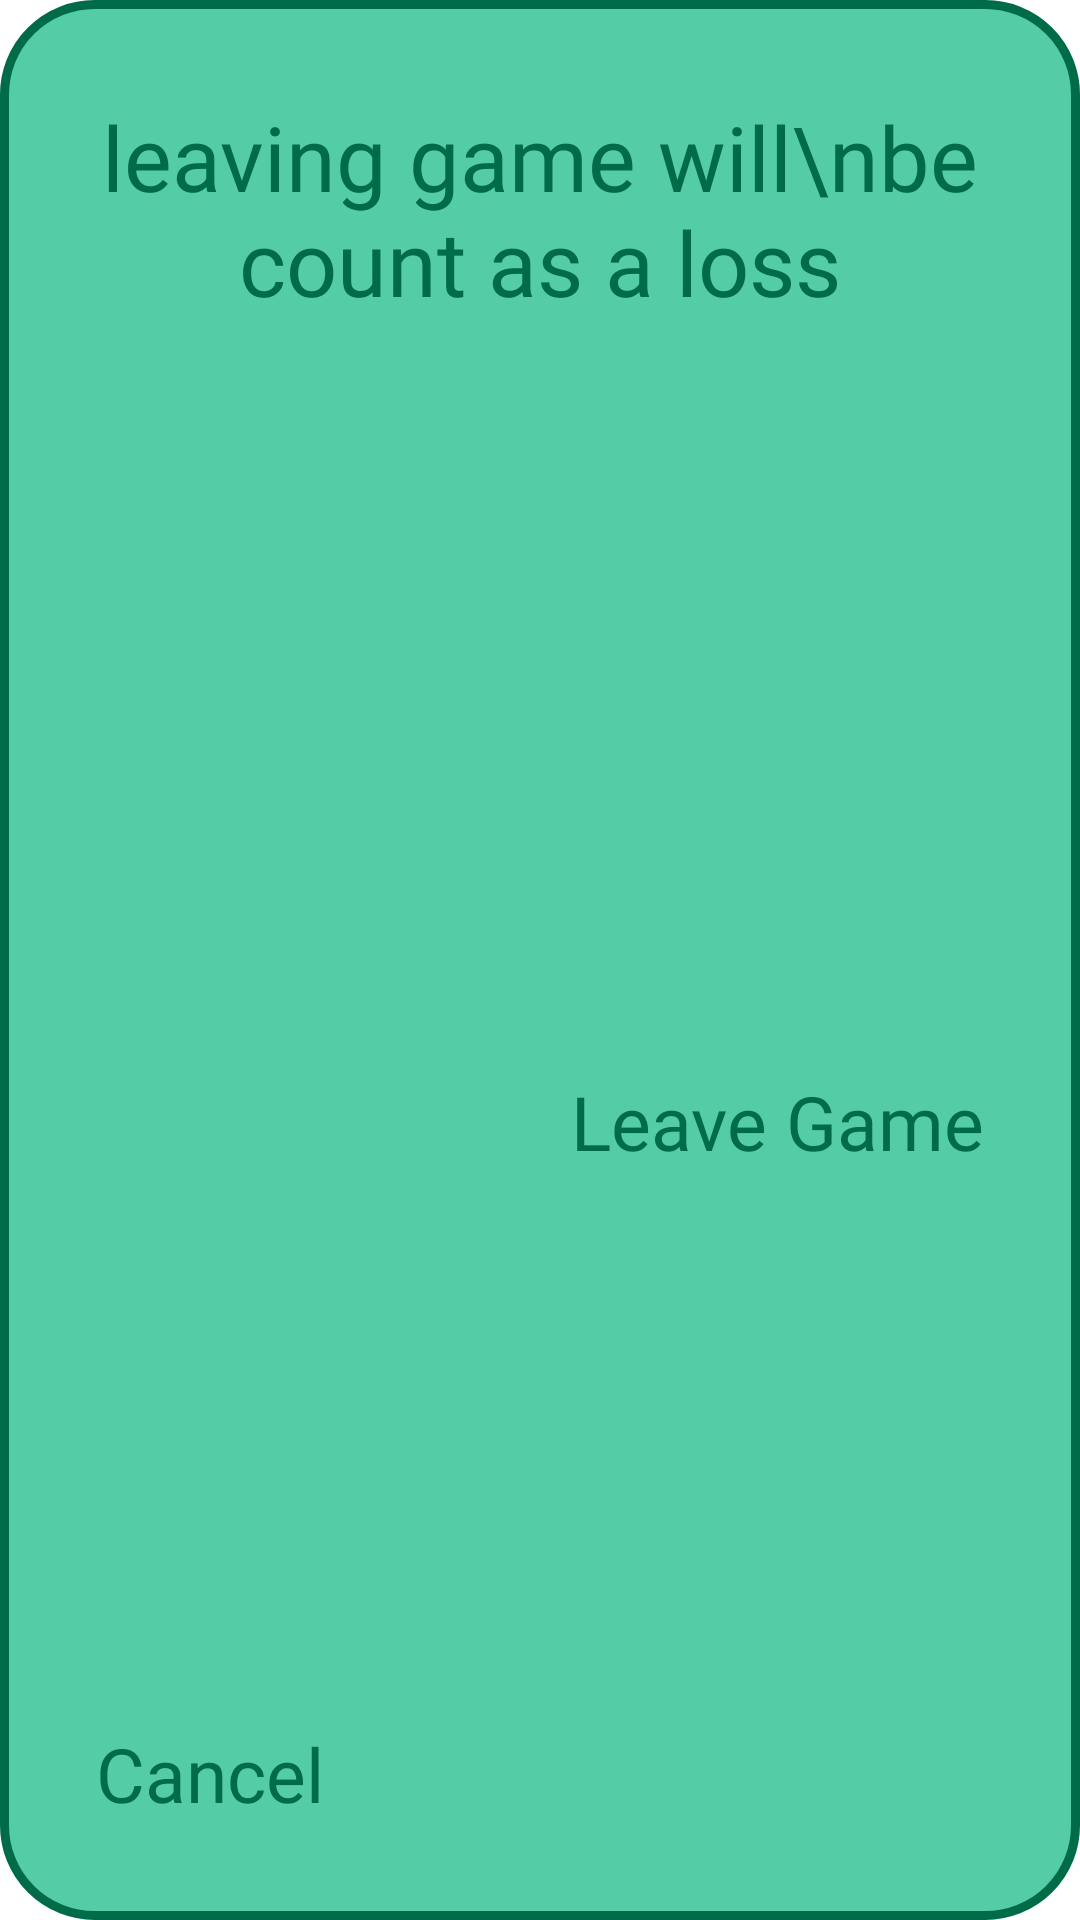

Layout XML and referenced resources for this Android screen:
<!-- AndroidManifest.xml: application theme Theme.XO -->
<!-- res/layout/leave_game_dialog.xml -->
<?xml version="1.0" encoding="utf-8"?>
<androidx.constraintlayout.widget.ConstraintLayout xmlns:android="http://schemas.android.com/apk/res/android"
    xmlns:app="http://schemas.android.com/apk/res-auto"
    xmlns:tools="http://schemas.android.com/tools"
    android:layout_width="wrap_content"
    android:layout_height="wrap_content"
    android:background="@drawable/create_room_dialog_background"
    android:layout_centerInParent="true">

    <TextView
        android:id="@+id/textView5"
        style="@style/green_text"
        android:textSize="@dimen/primary_text"
        android:layout_marginStart="32dp"
        android:layout_marginTop="32dp"
        android:layout_marginEnd="32dp"
        android:gravity="center_horizontal"
        android:text="leaving game will\nbe count as a loss"
        app:layout_constraintEnd_toEndOf="parent"
        app:layout_constraintStart_toStartOf="parent"
        app:layout_constraintTop_toTopOf="parent" />

    <TextView
        android:id="@+id/btnCancelLeavingDialog"
        style="@style/green_text"
        android:textSize="@dimen/secondary_text"
        android:layout_marginStart="32dp"
        android:layout_marginBottom="32dp"
        android:text="Cancel"
        app:layout_constraintBottom_toBottomOf="parent"
        app:layout_constraintStart_toStartOf="parent" />

    <TextView
        android:id="@+id/btnLeaveGameLeavingDialog"
        style="@style/green_text"
        android:textSize="@dimen/secondary_text"
        android:layout_marginTop="32dp"
        android:layout_marginEnd="32dp"
        android:layout_marginBottom="32dp"
        android:text="Leave Game"
        app:layout_constraintBottom_toBottomOf="parent"
        app:layout_constraintEnd_toEndOf="parent"
        app:layout_constraintTop_toBottomOf="@+id/textView5" />


</androidx.constraintlayout.widget.ConstraintLayout>
<!-- resources referenced by this layout -->
<resources>
  <dimen name="primary_text">20sp</dimen>
  <dimen name="secondary_text">17sp</dimen>
  <!-- drawable create_room_dialog_background (drawable) -->
  <?xml version="1.0" encoding="utf-8"?>
  <shape xmlns:android="http://schemas.android.com/apk/res/android">
      <solid android:color="@color/turquoise"/>
      <corners android:radius="30dp"/>
      <stroke android:color="@color/green" android:width="3dp"/>
  </shape>
  <style name="green_text" parent="base_text">
          <item name="android:textColor">@color/green</item>
      </style>
  <style name="Theme.XO" parent="Theme.MaterialComponents.DayNight.NoActionBar">
          
          <item name="colorPrimary">@color/purple_500</item>
          <item name="colorPrimaryVariant">@color/purple_700</item>
          <item name="colorOnPrimary">@color/white</item>
          
          <item name="colorSecondary">@color/teal_200</item>
          <item name="colorSecondaryVariant">@color/teal_700</item>
          <item name="colorOnSecondary">@color/black</item>
          
          <item name="android:statusBarColor" tools:targetApi="l">?attr/colorPrimaryVariant</item>
  
          
      </style>
  <color name="turquoise">#54cca6</color>
  <color name="green">#006b49</color>
  <style name="base_text">
          <item name="android:layout_width">wrap_content</item>
          <item name="android:layout_height">wrap_content</item>
          <item name="android:fontFamily">@font/crayons_regular</item>
          <item name="android:gravity">center_horizontal</item>
      </style>
  <color name="purple_500">#FF6200EE</color>
  <color name="purple_700">#FF3700B3</color>
  <color name="white">#FFFFFFFF</color>
  <color name="teal_200">#FF03DAC5</color>
  <color name="teal_700">#FF018786</color>
  <color name="black">#FF000000</color>
</resources>
